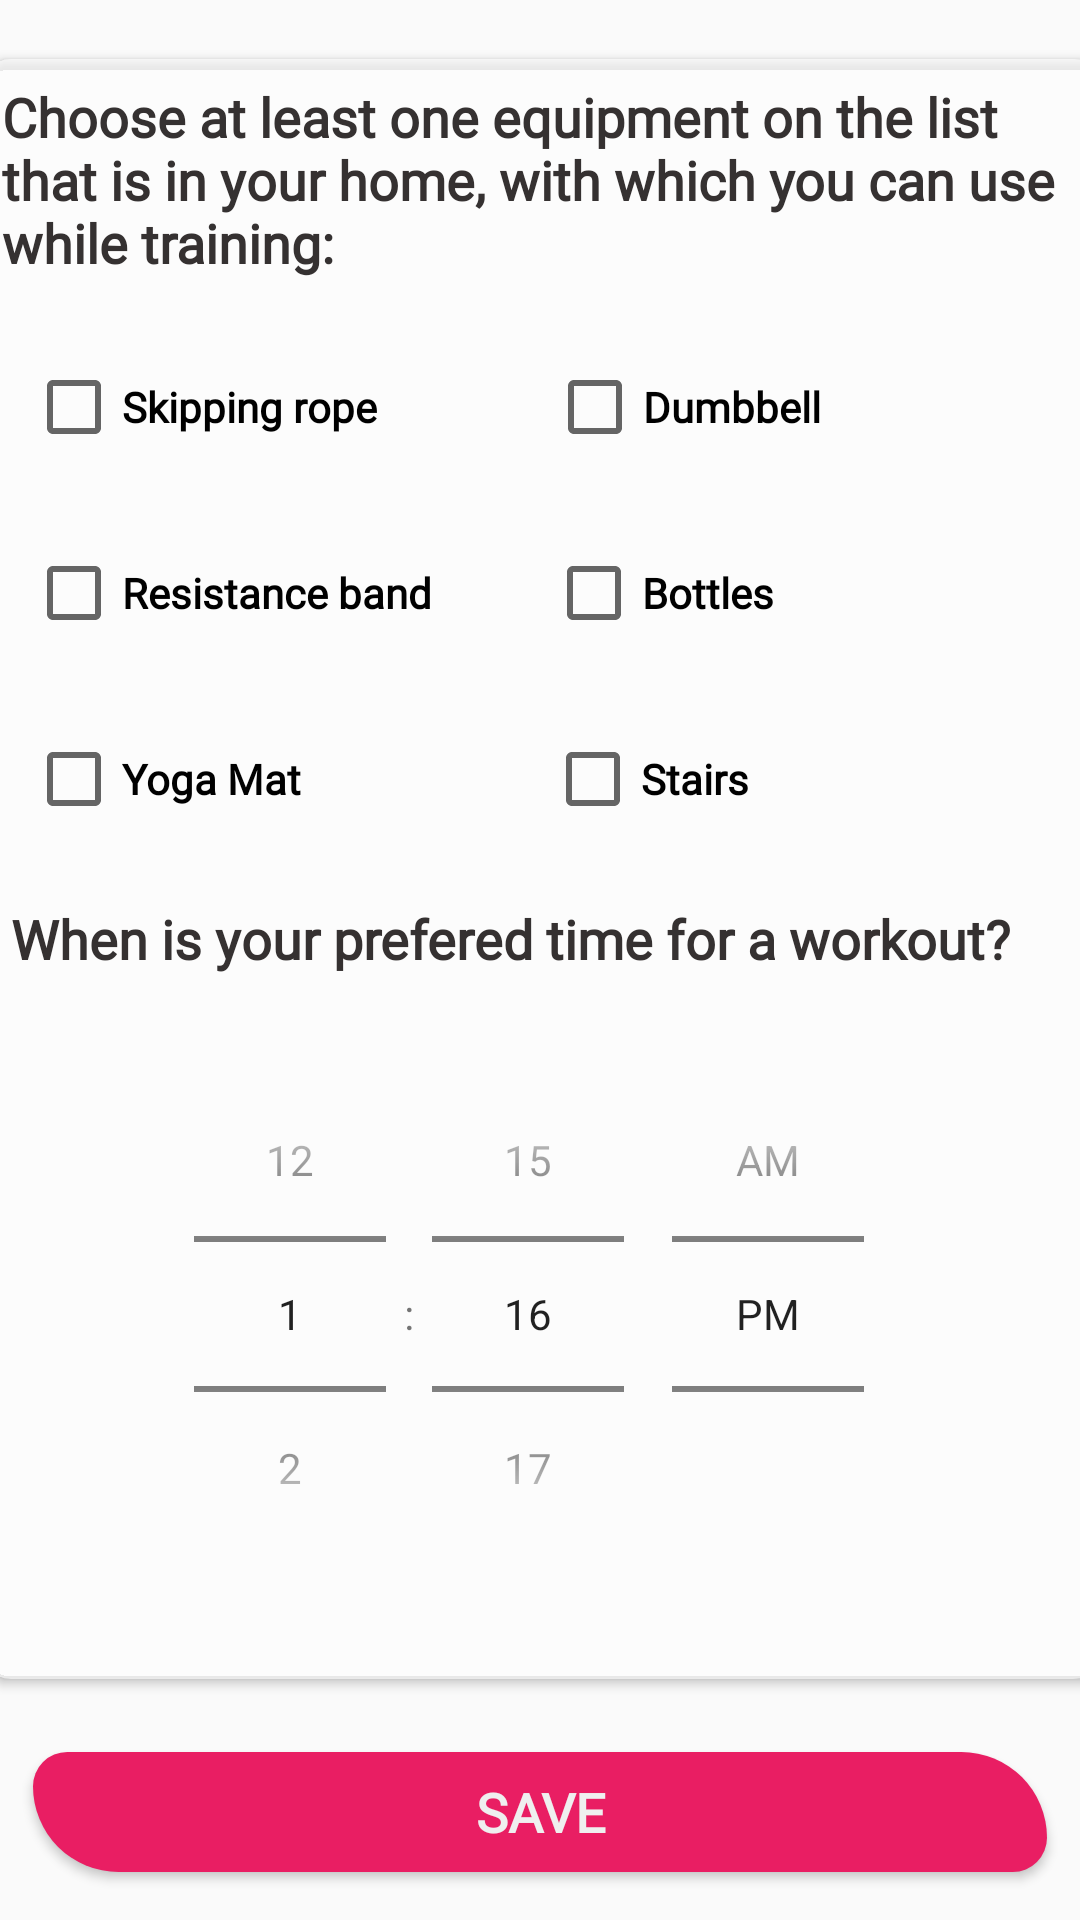

Layout XML and referenced resources for this Android screen:
<!-- AndroidManifest.xml: application theme Theme.AndroidProject_HIT -->
<!-- res/layout/activity_user_training_profile2.xml -->
<?xml version="1.0" encoding="utf-8"?>
<androidx.constraintlayout.widget.ConstraintLayout xmlns:android="http://schemas.android.com/apk/res/android"
    xmlns:app="http://schemas.android.com/apk/res-auto"
    xmlns:tools="http://schemas.android.com/tools"
    android:id="@+id/regLayout"
    android:layout_width="match_parent"
    android:layout_height="match_parent"
    android:background="@drawable/gradient_list"
    tools:context=".Registration">

    <androidx.cardview.widget.CardView
        android:id="@+id/cardView2"
        android:layout_width="374dp"
        android:layout_height="540dp"
        app:cardBackgroundColor="#91FFFFFF"
        app:cardCornerRadius="10dp"
        app:layout_constraintBottom_toBottomOf="parent"
        app:layout_constraintEnd_toEndOf="parent"
        app:layout_constraintHorizontal_bias="0.486"
        app:layout_constraintStart_toStartOf="parent"
        app:layout_constraintTop_toTopOf="parent"
        app:layout_constraintVertical_bias="0.198">

        <LinearLayout
            android:layout_width="366dp"
            android:layout_height="536dp"
            android:orientation="vertical">

            <TextView
                android:id="@+id/titleTextView"
                android:layout_width="356dp"
                android:layout_height="71dp"
                android:layout_margin="7dp"
                android:fontFamily="@font/comfortaa_light"
                android:text="Choose at least one equipment on the list that is in your home, with which you can use while training:"
                android:textAlignment="textStart"
                android:textColor="#353131"
                android:textSize="18sp"
                android:textStyle="bold"
                android:typeface="normal" />

            <LinearLayout
                android:layout_width="match_parent"
                android:layout_height="wrap_content"
                android:layout_margin="10dp"
                android:orientation="horizontal">

                <CheckBox
                    android:id="@+id/checkBox1"
                    android:layout_width="93dp"
                    android:layout_height="wrap_content"
                    android:layout_margin="5dp"
                    android:layout_weight="1"
                    android:fontFamily="@font/comfortaa_light"
                    android:text="Skipping rope"
                    android:textStyle="bold" />

                <CheckBox
                    android:id="@+id/checkBox2"
                    android:layout_width="wrap_content"
                    android:layout_height="wrap_content"
                    android:layout_margin="5dp"
                    android:layout_weight="1"
                    android:fontFamily="@font/comfortaa_light"
                    android:text="Dumbbell"
                    android:textStyle="bold" />
            </LinearLayout>

            <LinearLayout
                android:layout_width="match_parent"
                android:layout_height="wrap_content"
                android:layout_margin="10dp"
                android:orientation="horizontal">

                <CheckBox
                    android:id="@+id/checkBox3"
                    android:layout_width="77dp"
                    android:layout_height="wrap_content"
                    android:layout_margin="5dp"
                    android:layout_weight="1"
                    android:fontFamily="@font/comfortaa_light"
                    android:text="Resistance band"
                    android:textStyle="bold" />

                <CheckBox
                    android:id="@+id/checkBox4"
                    android:layout_width="wrap_content"
                    android:layout_height="wrap_content"
                    android:layout_margin="5dp"
                    android:layout_weight="1"
                    android:fontFamily="@font/comfortaa_light"
                    android:text="Bottles"
                    android:textStyle="bold" />
            </LinearLayout>

            <LinearLayout
                android:layout_width="match_parent"
                android:layout_height="wrap_content"
                android:layout_margin="10dp"
                android:orientation="horizontal">

                <CheckBox
                    android:id="@+id/checkBox5"
                    android:layout_width="68dp"
                    android:layout_height="wrap_content"
                    android:layout_margin="5dp"
                    android:layout_weight="1"
                    android:fontFamily="@font/comfortaa_light"
                    android:text="Yoga Mat"
                    android:textStyle="bold" />

                <CheckBox
                    android:id="@+id/checkBox6"
                    android:layout_width="wrap_content"
                    android:layout_height="wrap_content"
                    android:layout_margin="5dp"
                    android:layout_weight="1"
                    android:fontFamily="@font/comfortaa_light"
                    android:text="Stairs"
                    android:textStyle="bold" />

            </LinearLayout>

            <LinearLayout
                android:layout_width="match_parent"
                android:layout_height="match_parent"
                android:layout_margin="10dp"
                android:orientation="vertical">

                <TextView
                    android:id="@+id/textView6"
                    android:layout_width="match_parent"
                    android:layout_height="wrap_content"
                    android:fontFamily="@font/comfortaa_light"
                    android:text="When is your prefered time for a workout?"
                    android:textAlignment="textStart"
                    android:textColor="#353131"
                    android:textSize="18sp"
                    android:textStyle="bold" />

                <TimePicker
                    android:id="@+id/TimePicker"
                    android:layout_width="267dp"
                    android:layout_height="186dp"
                    android:layout_gravity="center"
                    android:layout_marginTop="20dp"
                    android:timePickerMode="spinner" />
            </LinearLayout>

        </LinearLayout>

    </androidx.cardview.widget.CardView>

    <Button
        android:id="@+id/Reg_agreeAndContinue"
        android:layout_width="338dp"
        android:layout_height="40dp"
        android:background="@drawable/login_button"
        android:fontFamily="@font/comfortaa_light"
        android:text="Save"
        android:textColor="#EFEFEF"
        android:textSize="18sp"
        android:textStyle="bold"
        app:layout_constraintBottom_toBottomOf="parent"
        app:layout_constraintEnd_toEndOf="parent"
        app:layout_constraintHorizontal_bias="0.493"
        app:layout_constraintStart_toStartOf="parent"
        app:layout_constraintTop_toBottomOf="@+id/cardView2"
        app:layout_constraintVertical_bias="0.601" />

    <ImageView
        android:id="@+id/imageView"
        android:layout_width="414dp"
        android:layout_height="460dp"
        android:alpha="0.3"
        android:src="@drawable/whitelogo"
        app:layout_constraintBottom_toBottomOf="parent"
        app:layout_constraintEnd_toEndOf="parent"
        app:layout_constraintStart_toStartOf="parent"
        app:layout_constraintTop_toTopOf="parent" />
</androidx.constraintlayout.widget.ConstraintLayout>
<!-- resources referenced by this layout -->
<resources>
  <!-- drawable login_button (drawable) -->
  <?xml version="1.0" encoding="utf-8"?>
  <selector xmlns:android="http://schemas.android.com/apk/res/android">
      <item>
          <shape android:shape="rectangle">
              <solid android:color="#E91E63"/>
              <corners android:topRightRadius="500dp"
                  android:bottomLeftRadius="500dp"
                  android:bottomRightRadius="200dp"
                  android:topLeftRadius="200dp">
  
              </corners>
          </shape>
      </item>
  
  </selector>
  <style name="Theme.AndroidProject_HIT" parent="Theme.AppCompat.Light.NoActionBar">
          
          <item name="colorPrimary">@color/purple_500</item>
          <item name="colorPrimaryVariant">@color/purple_700</item>
          <item name="colorOnPrimary">@color/white</item>
          
          <item name="colorSecondary">@color/teal_200</item>
          <item name="colorSecondaryVariant">@color/teal_700</item>
          <item name="colorOnSecondary">@color/black</item>
          
          <item name="android:statusBarColor">?attr/colorPrimaryVariant</item>
          
      </style>
  <!-- not gathered from this repository: default colours our renderer supplied (Android Studio template values) -->
  <color name="purple_500">#FF6200EE</color>
  <color name="purple_700">#FF3700B3</color>
  <color name="teal_200">#FF03DAC5</color>
  <color name="teal_700">#FF018786</color>
  <color name="black">#FF000000</color>
  <color name="white">#FFFFFFFF</color>
</resources>
